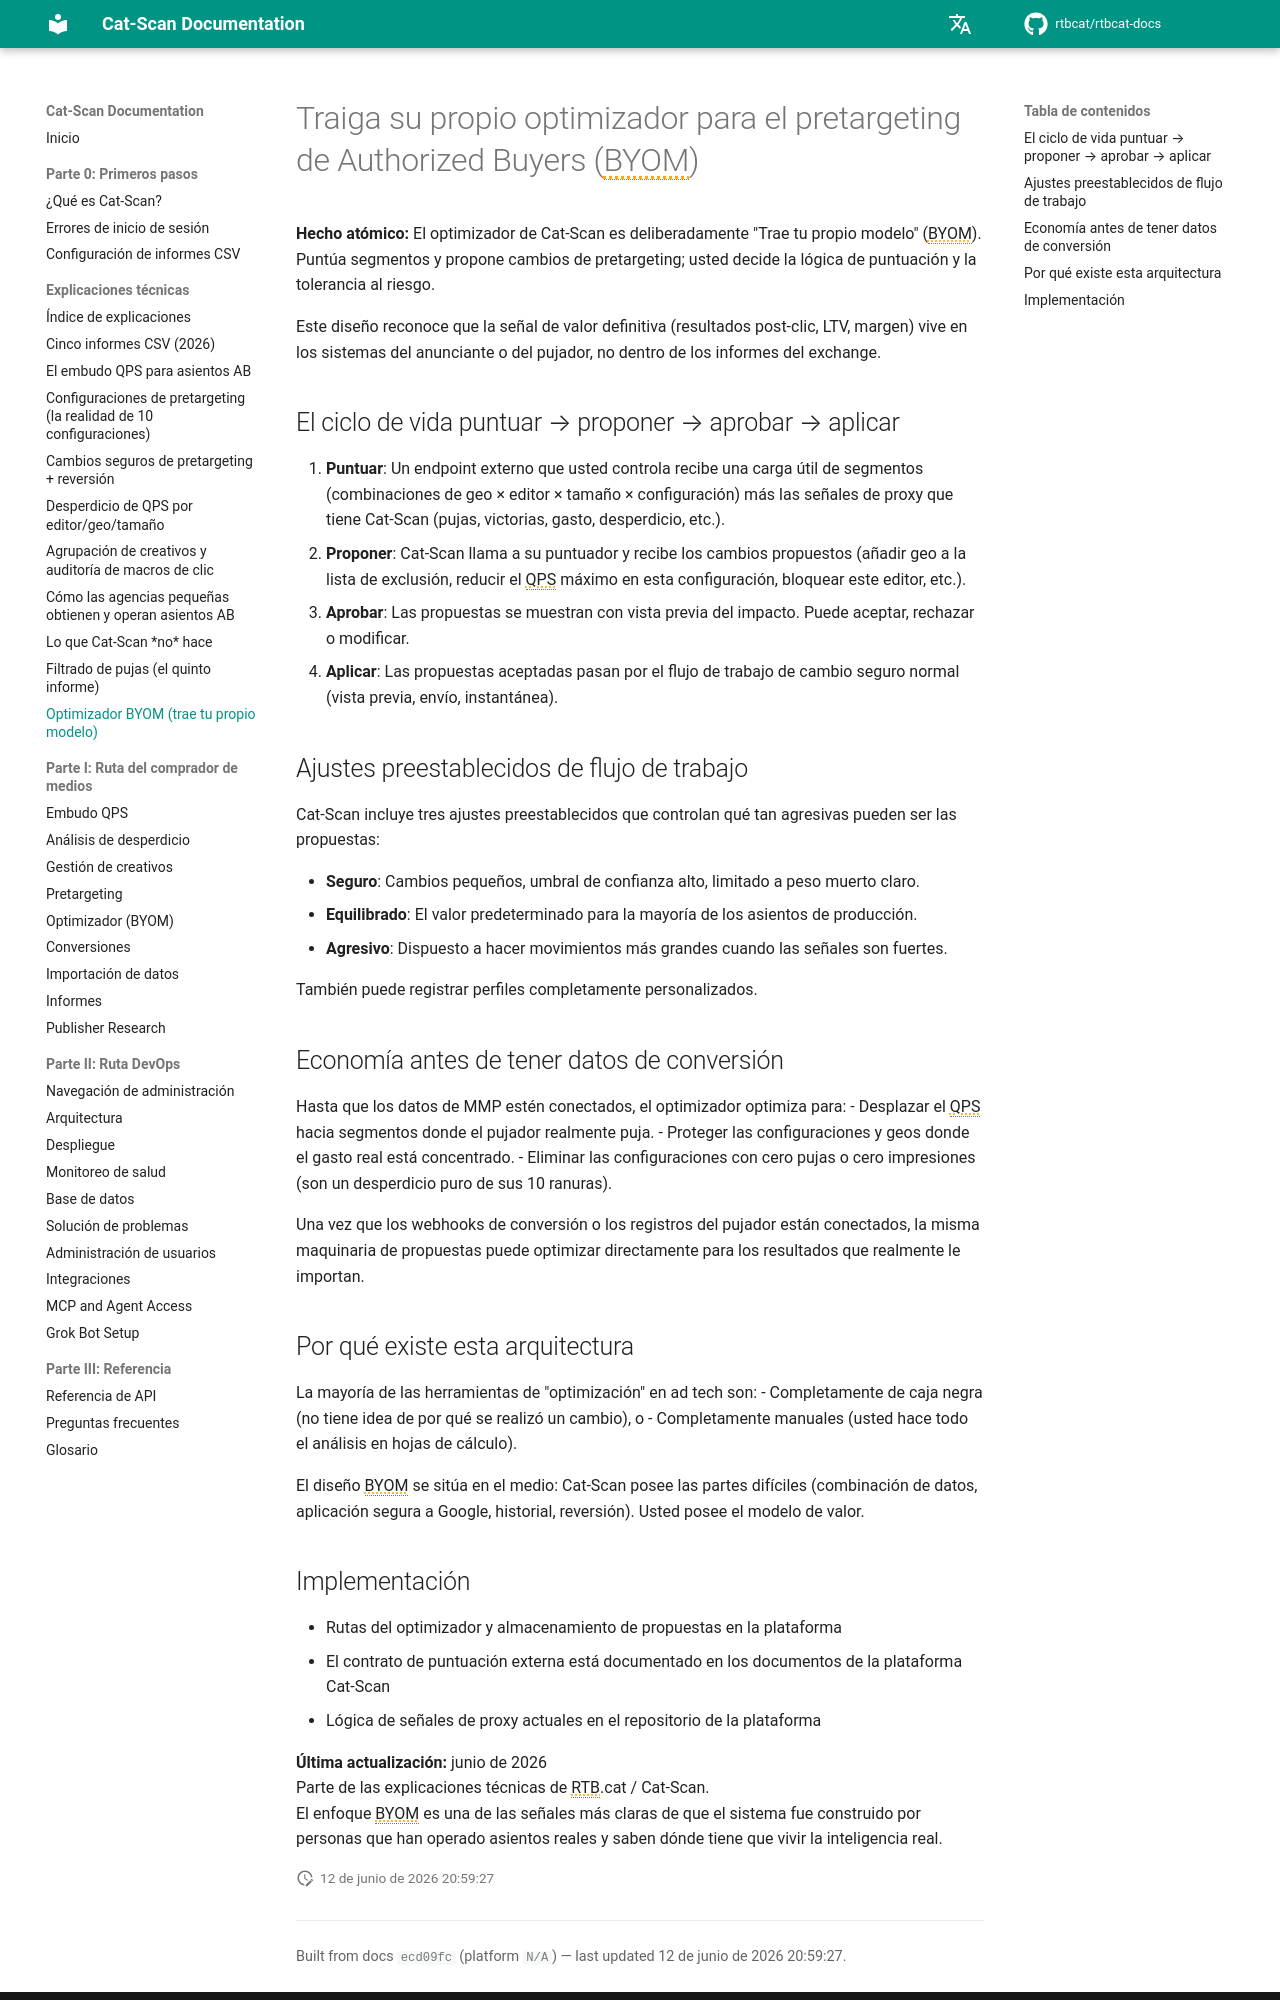

repository: rtbcat/rtbcat-docs · page: es/explainers/byom-optimizer/index.html · generator: mkdocs

---
title: "Optimizador BYOM para el pretargeting de Authorized Buyers"
description: "El optimizador de Cat-Scan es Trae tu propio modelo: un bucle de puntuar-proponer-aprobar-aplicar donde usted posee la lógica de puntuación. Incluye ajustes preestablecidos Seguro, Equilibrado y Agresivo."
---

# Traiga su propio optimizador para el pretargeting de Authorized Buyers (BYOM)

**Hecho atómico:** El optimizador de Cat-Scan es deliberadamente "Trae tu propio modelo" (BYOM). Puntúa segmentos y propone cambios de pretargeting; usted decide la lógica de puntuación y la tolerancia al riesgo.

Este diseño reconoce que la señal de valor definitiva (resultados post-clic, LTV, margen) vive en los sistemas del anunciante o del pujador, no dentro de los informes del exchange.

## El ciclo de vida puntuar → proponer → aprobar → aplicar

1. **Puntuar**: Un endpoint externo que usted controla recibe una carga útil de segmentos (combinaciones de geo × editor × tamaño × configuración) más las señales de proxy que tiene Cat-Scan (pujas, victorias, gasto, desperdicio, etc.).
2. **Proponer**: Cat-Scan llama a su puntuador y recibe los cambios propuestos (añadir geo a la lista de exclusión, reducir el QPS máximo en esta configuración, bloquear este editor, etc.).
3. **Aprobar**: Las propuestas se muestran con vista previa del impacto. Puede aceptar, rechazar o modificar.
4. **Aplicar**: Las propuestas aceptadas pasan por el flujo de trabajo de cambio seguro normal (vista previa, envío, instantánea).

## Ajustes preestablecidos de flujo de trabajo

Cat-Scan incluye tres ajustes preestablecidos que controlan qué tan agresivas pueden ser las propuestas:

- **Seguro**: Cambios pequeños, umbral de confianza alto, limitado a peso muerto claro.
- **Equilibrado**: El valor predeterminado para la mayoría de los asientos de producción.
- **Agresivo**: Dispuesto a hacer movimientos más grandes cuando las señales son fuertes.

También puede registrar perfiles completamente personalizados.

## Economía antes de tener datos de conversión

Hasta que los datos de MMP estén conectados, el optimizador optimiza para:
- Desplazar el QPS hacia segmentos donde el pujador realmente puja.
- Proteger las configuraciones y geos donde el gasto real está concentrado.
- Eliminar las configuraciones con cero pujas o cero impresiones (son un desperdicio puro de sus 10 ranuras).

Una vez que los webhooks de conversión o los registros del pujador están conectados, la misma maquinaria de propuestas puede optimizar directamente para los resultados que realmente le importan.

## Por qué existe esta arquitectura

La mayoría de las herramientas de "optimización" en ad tech son:
- Completamente de caja negra (no tiene idea de por qué se realizó un cambio), o
- Completamente manuales (usted hace todo el análisis en hojas de cálculo).

El diseño BYOM se sitúa en el medio: Cat-Scan posee las partes difíciles (combinación de datos, aplicación segura a Google, historial, reversión). Usted posee el modelo de valor.
